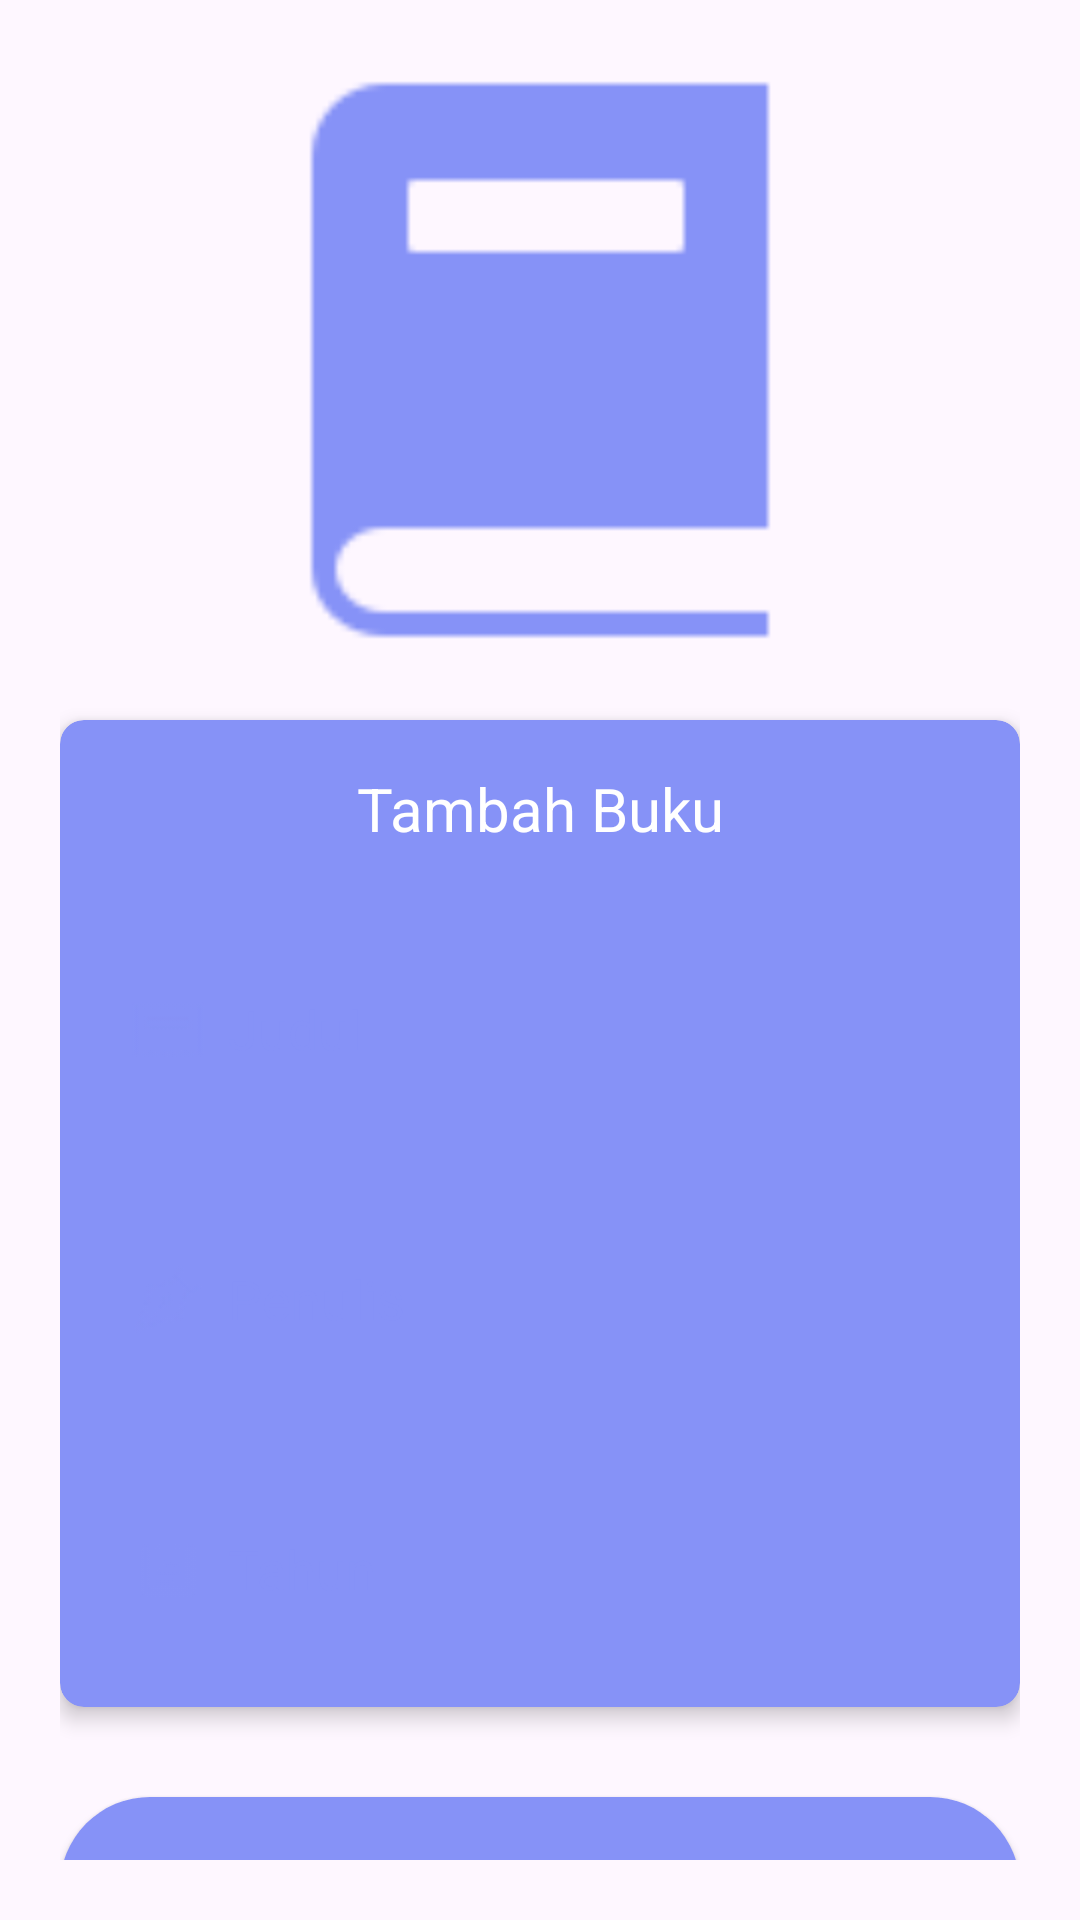

Layout XML and referenced resources for this Android screen:
<!-- AndroidManifest.xml: application theme Theme.TugasPraktek -->
<!-- res/layout/fragment_add.xml -->
<?xml version="1.0" encoding="utf-8"?>
<LinearLayout xmlns:android="http://schemas.android.com/apk/res/android"
    xmlns:tools="http://schemas.android.com/tools"
    xmlns:app="http://schemas.android.com/apk/res-auto"
    android:layout_width="match_parent"
    android:layout_height="match_parent"
    tools:context=".AddFragment"
    android:orientation="vertical"
    android:padding="20dp">

    <ImageView
        android:layout_width="200dp"
        android:layout_height="200dp"
        android:src="@drawable/ic_book"
        android:layout_gravity="center_horizontal"/>

    <androidx.cardview.widget.CardView
        android:layout_width="match_parent"
        android:layout_height="wrap_content"
        android:layout_marginTop="20dp"
        app:cardElevation="4dp"
        app:cardCornerRadius="8dp"
        android:backgroundTint="@color/lavender">

        <LinearLayout
            android:layout_width="match_parent"
            android:layout_height="wrap_content"
            android:orientation="vertical"
            android:padding="16dp">

            <TextView
                android:layout_width="match_parent"
                android:layout_height="wrap_content"
                android:text="@string/tambah_buku"
                android:textSize="20sp"
                android:textColor="@color/white"
                android:gravity="center"/>

            <EditText
                android:id="@+id/etJudul"
                android:layout_width="match_parent"
                android:layout_height="60dp"
                android:background="@drawable/lavender_border"
                android:layout_marginTop="30dp"
                android:padding="8dp"
                android:hint="Judul"
                android:drawableStart="@drawable/ic_title"
                android:drawablePadding="8dp"
                android:textColor="@color/lavender"
                android:textColorHint="@color/lavender"/>

            <EditText
                android:id="@+id/etPencipta"
                android:layout_width="match_parent"
                android:layout_height="60dp"
                android:background="@drawable/lavender_border"
                android:layout_marginTop="30dp"
                android:padding="8dp"
                android:hint="Penulis"
                android:drawableStart="@drawable/ic_pen"
                android:drawablePadding="8dp"
                android:textColor="@color/lavender"
                android:textColorHint="@color/lavender"/>

            <EditText
                android:id="@+id/etTahun"
                android:layout_width="match_parent"
                android:layout_height="60dp"
                android:background="@drawable/lavender_border"
                android:layout_marginTop="30dp"
                android:padding="8dp"
                android:hint="Tahun"
                android:drawableStart="@drawable/ic_calender"
                android:drawablePadding="8dp"
                android:textColor="@color/lavender"
                android:textColorHint="@color/lavender"/>

        </LinearLayout>
    </androidx.cardview.widget.CardView>

    <Button
        android:id="@+id/btnSimpan"
        android:layout_width="match_parent"
        android:layout_height="70dp"
        android:text="@string/simpan"
        android:textSize="18sp"
        android:layout_marginTop="30dp"
        app:cornerRadius = "30dp"
        android:background="@drawable/button"/>

</LinearLayout>
<!-- resources referenced by this layout -->
<resources>
  <color name="lavender">#8692f7</color>
  <color name="white">#FFFFFFFF</color>
  <!-- drawable button (drawable) -->
  <?xml version="1.0" encoding="utf-8"?>
  <shape xmlns:android="http://schemas.android.com/apk/res/android"
      android:shape="rectangle">
  
      <corners android:radius="30dp" />
      <solid android:color="@color/lavender"/>
  
  </shape>
  <!-- drawable ic_book: png bitmap (drawable, 822 bytes) -->
  <!-- drawable ic_calender: png bitmap (drawable, 237 bytes) -->
  <!-- drawable ic_pen: png bitmap (drawable, 662 bytes) -->
  <!-- drawable ic_title: png bitmap (drawable, 295 bytes) -->
  <string name="simpan">Simpan</string>
  <string name="tambah_buku">Tambah Buku</string>
  <style name="Theme.TugasPraktek" parent="Base.Theme.TugasPraktek" />
  <style name="Base.Theme.TugasPraktek" parent="Theme.Material3.DayNight.NoActionBar">
          
          <item name="colorPrimary">@color/lavender</item>
          <item name="colorPrimaryVariant">@color/lavender</item>
          <item name="colorOnPrimary">@color/white</item>
  
  
          <item name="android:statusBarColor">@color/white</item>
      </style>
</resources>
